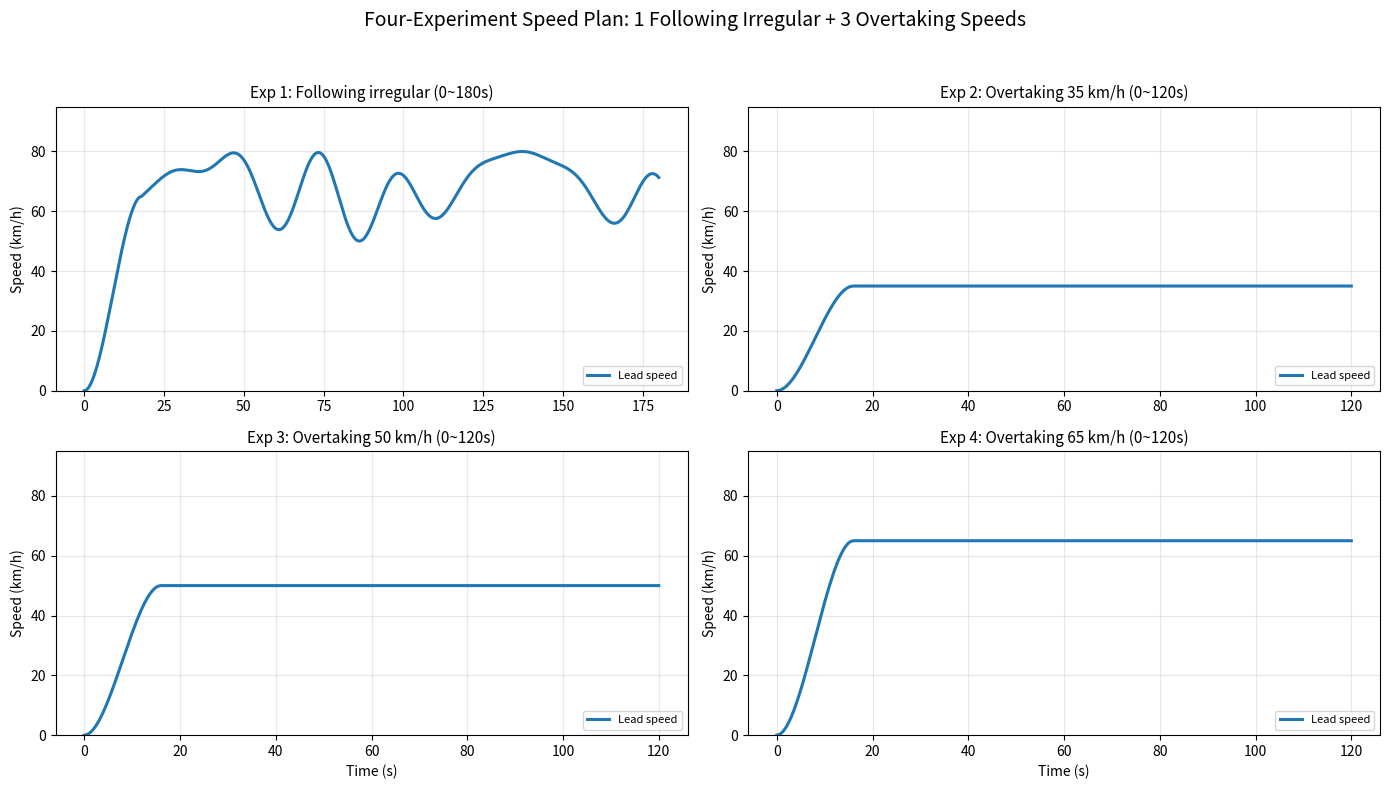

The script that saved this image:
#!/usr/bin/env python
# -*- coding: utf-8 -*-
"""
Visualize speed profiles for the 4-experiment plan used by car_following_experiment.py.

This script shows:
1) Following (irregular sinusoid) speed profile -- 180s
2) Overtaking profiles for 3 target speeds     -- 120s each
"""

import matplotlib.pyplot as plt
import numpy as np

# 与 car_following_experiment.py 对齐
OVERTAKING_SPEEDS_KMH = (35.0, 50.0, 65.0)
FOLLOWING_DURATION_S = 180.0
OVERTAKING_DURATION_S = 120.0

# 与 LeadVehicleController 常量对齐
MAX_SPEED_MS = 28.0
OVERTAKING_RAMP_TIME_S = 16.0
FOLLOWING_BASE_SPEED_MS = 65.0 / 3.6   # 跟驰中心速度 (km/h → m/s)
FOLLOWING_AMPLITUDE_MS = 15.0 / 3.6    # 跟驰幅值 (km/h → m/s)
FOLLOWING_STARTUP_RAMP_S = 18.0


def kmh_to_ms(value):
    return value / 3.6


def ms_to_kmh(value):
    return value * 3.6


def following_irregular_target_speed(elapsed):
    """跟驰实验（following_irregular）：启动 ramp 后使用慢+快正弦波混合。"""
    t = max(0.0, float(elapsed))
    base = FOLLOWING_BASE_SPEED_MS
    amp = FOLLOWING_AMPLITUDE_MS

    # 0 → base 的 smoothstep 启动段，避免瞬时阶跃
    if t < FOLLOWING_STARTUP_RAMP_S:
        x = t / FOLLOWING_STARTUP_RAMP_S
        s = x * x * (3.0 - 2.0 * x)
        return base * s

    t_wave = t - FOLLOWING_STARTUP_RAMP_S
    slow_wave = np.sin(2.0 * np.pi * (1.0 / 95.0) * t_wave)
    fast_wave = np.sin(2.0 * np.pi * (1.0 / 26.0) * t_wave + 0.8)
    blend = 0.5 * (1.0 + np.sin(2.0 * np.pi * (1.0 / 120.0) * t_wave - np.pi / 2.0))
    wave = (1.0 - blend) * slow_wave + blend * fast_wave
    target = base + amp * wave
    return max(0.0, min(MAX_SPEED_MS, target))


def build_following_profile(duration=FOLLOWING_DURATION_S, dt=0.5):
    times = np.arange(0.0, duration + dt, dt)
    return [(float(t), float(following_irregular_target_speed(t))) for t in times]


def build_overtaking_profile(speed_kmh, duration=OVERTAKING_DURATION_S, dt=0.5):
    target_ms = kmh_to_ms(speed_kmh)
    sample_t = np.arange(0.0, duration + dt, dt)
    profile = []
    for t in sample_t:
        if t >= OVERTAKING_RAMP_TIME_S:
            v = target_ms
        else:
            x = t / OVERTAKING_RAMP_TIME_S
            s = x * x * (3.0 - 2.0 * x)
            v = target_ms * s
        profile.append((float(t), float(v)))
    return profile


def _plot_single(ax, lead_profile, title):
    lead_times = [p[0] for p in lead_profile]
    lead_speed_ms = [p[1] for p in lead_profile]
    t_interp = np.linspace(lead_times[0], lead_times[-1], 600)
    lead_interp_kmh = np.interp(t_interp, lead_times, lead_speed_ms) * 3.6

    ax.plot(t_interp, lead_interp_kmh, linewidth=2.2, color="#1f77b4", label="Lead speed")

    ax.grid(True, alpha=0.3)
    ax.set_title(title, fontsize=11)
    ax.set_ylabel("Speed (km/h)")
    ax.legend(loc="lower right", fontsize=8)


def plot_speed_profile():
    # 4 组实验：1 跟驰 + 3 超车，采用 2x2 布局
    fig, axes = plt.subplots(2, 2, figsize=(14, 8))

    # Exp 1: Following (irregular)
    _plot_single(
        axes[0, 0],
        build_following_profile(),
        f"Exp 1: Following irregular (0~{int(FOLLOWING_DURATION_S)}s)",
    )

    # Exp 2/3/4: Overtaking at 3 target speeds
    for i, speed_kmh in enumerate(OVERTAKING_SPEEDS_KMH):
        row = (i + 1) // 2
        col = (i + 1) % 2
        ax = axes[row, col]
        _plot_single(
            ax,
            build_overtaking_profile(speed_kmh),
            f"Exp {i + 2}: Overtaking {speed_kmh:.0f} km/h (0~{int(OVERTAKING_DURATION_S)}s)",
        )

    # x 轴标签只在底部一行显示
    for ax in axes[-1, :]:
        ax.set_xlabel("Time (s)")

    # y 轴上限统一：跟驰最高约 80 km/h，超车最高 65 km/h → 留一些富余
    for ax_row in axes:
        for ax in ax_row:
            ax.set_ylim(0, 95)

    fig.suptitle("Four-Experiment Speed Plan: 1 Following Irregular + 3 Overtaking Speeds", fontsize=14)
    plt.tight_layout(rect=[0, 0, 1, 0.95])
    out_path = "speed_profile_4_experiments.png"
    plt.savefig(out_path, dpi=150, bbox_inches="tight")
    print(f"Saved figure: {out_path}")
    plt.show()

    print("\n=== Experiment Definitions ===")
    print(f"Exp 1: Following irregular sinusoid around 65 +/- 15 km/h (duration {FOLLOWING_DURATION_S:.0f}s)")
    for i, speed_kmh in enumerate(OVERTAKING_SPEEDS_KMH, start=2):
        print(
            f"Exp {i}: Overtaking, lead ramps from 0 to {speed_kmh:.0f} km/h "
            f"over {OVERTAKING_RAMP_TIME_S:.0f}s then holds (total {OVERTAKING_DURATION_S:.0f}s)"
        )


if __name__ == "__main__":
    plot_speed_profile()
